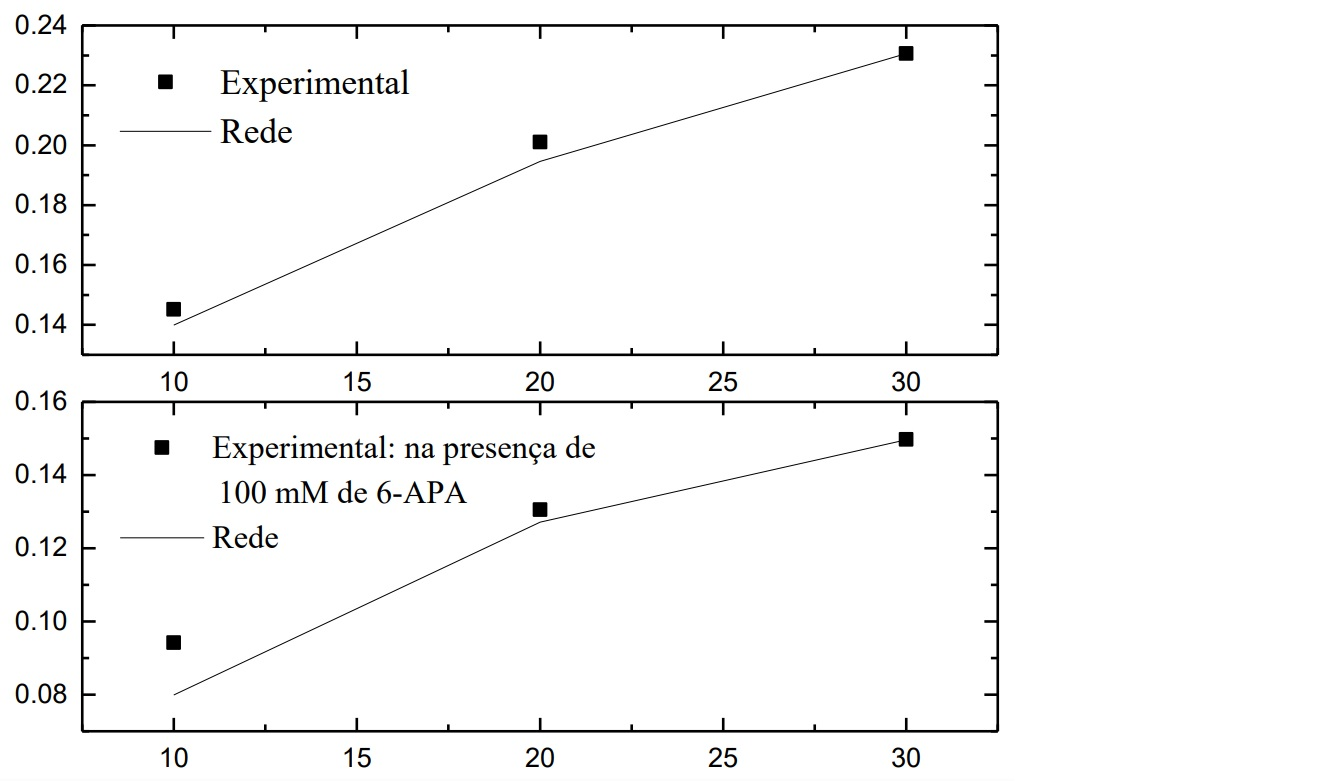

The data file committed next to this chart (first rows):
AMOX; NH; AB; AOH; Vhamox; mM e mM/min; ; ; ; ; ; ; ; 
10; 0; 0; 0; 0.145; ; ; ; ; ; ; ; ; 
20; 0; 0; 0; 0.2012; ; ; ; ; ; ; ; ; 
30; 0; 0; 0; 0.231; ; ; ; ; ; ; ; ; 
10; 100; 0; 0; 0.09416; ; ; ; ; ; ; ; ; 
20; 100; 0; 0; 0.1306; ; ; ; ; ; ; ; ; 
30; 100; 0; 0; 0.1493; ; ; ; ; ; ; ; ; 
